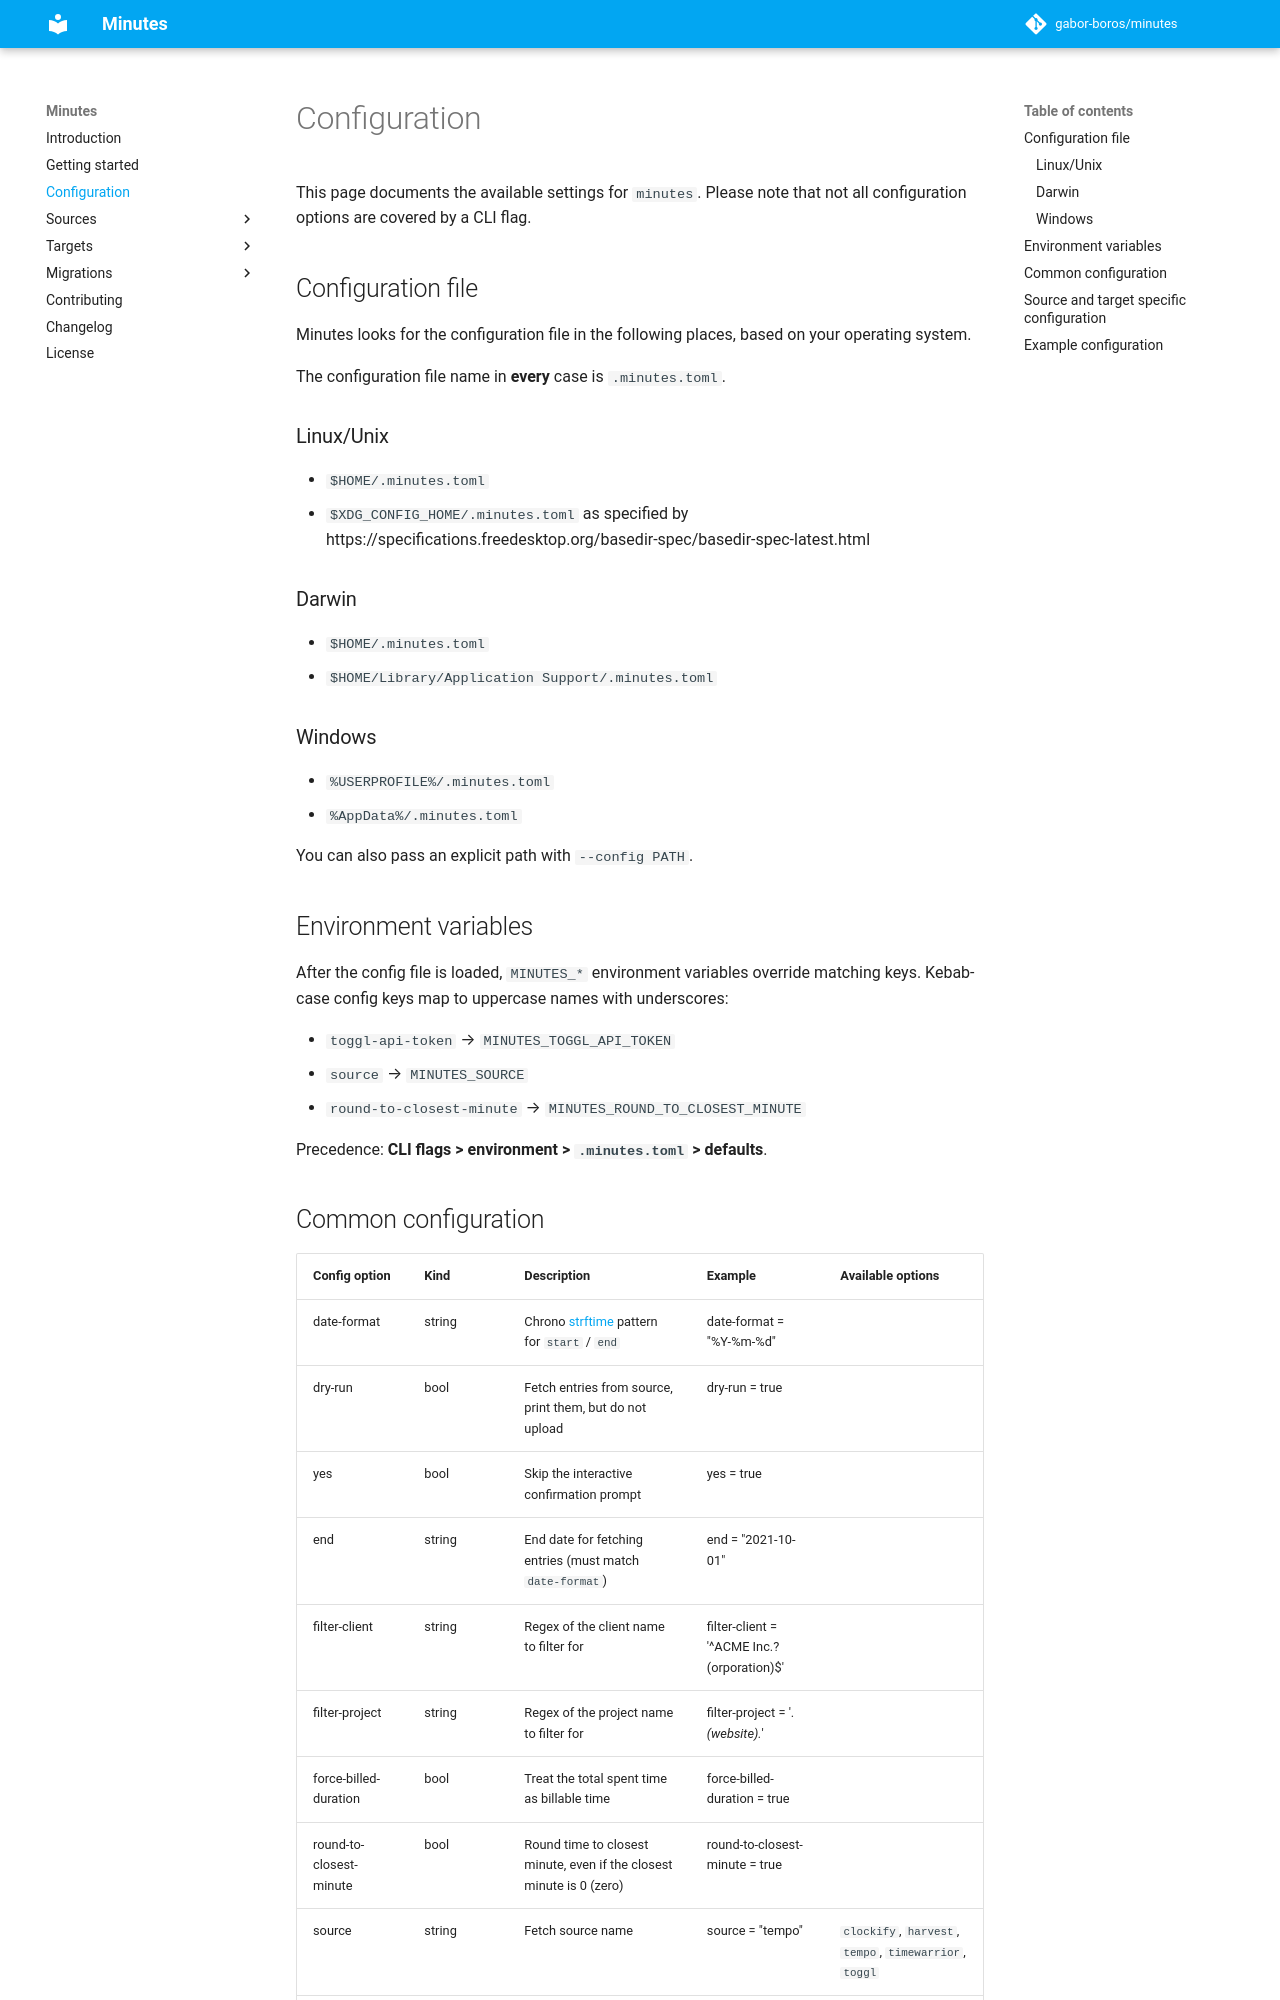

repository: gabor-boros/minutes · page: configuration/index.html · generator: mkdocs

This page documents the available settings for `minutes`. Please note that not all configuration options are covered by a CLI flag.

## Configuration file

Minutes looks for the configuration file in the following places, based on your operating system.

The configuration file name in **every** case is `.minutes.toml`.

### Linux/Unix

- `$HOME/.minutes.toml`
- `$XDG_CONFIG_HOME/.minutes.toml` as specified by https://specifications.freedesktop.org/basedir-spec/basedir-spec-latest.html

### Darwin

- `$HOME/.minutes.toml`
- `$HOME/Library/Application Support/.minutes.toml`

### Windows

- `%USERPROFILE%/.minutes.toml`
- `%AppData%/.minutes.toml`

You can also pass an explicit path with `--config PATH`.

## Environment variables

After the config file is loaded, `MINUTES_*` environment variables override matching keys. Kebab-case config keys map to uppercase names with underscores:

- `toggl-api-token` → `MINUTES_TOGGL_API_TOKEN`
- `source` → `MINUTES_SOURCE`
- `round-to-closest-minute` → `MINUTES_ROUND_TO_CLOSEST_MINUTE`

Precedence: **CLI flags > environment > `.minutes.toml` > defaults**.
